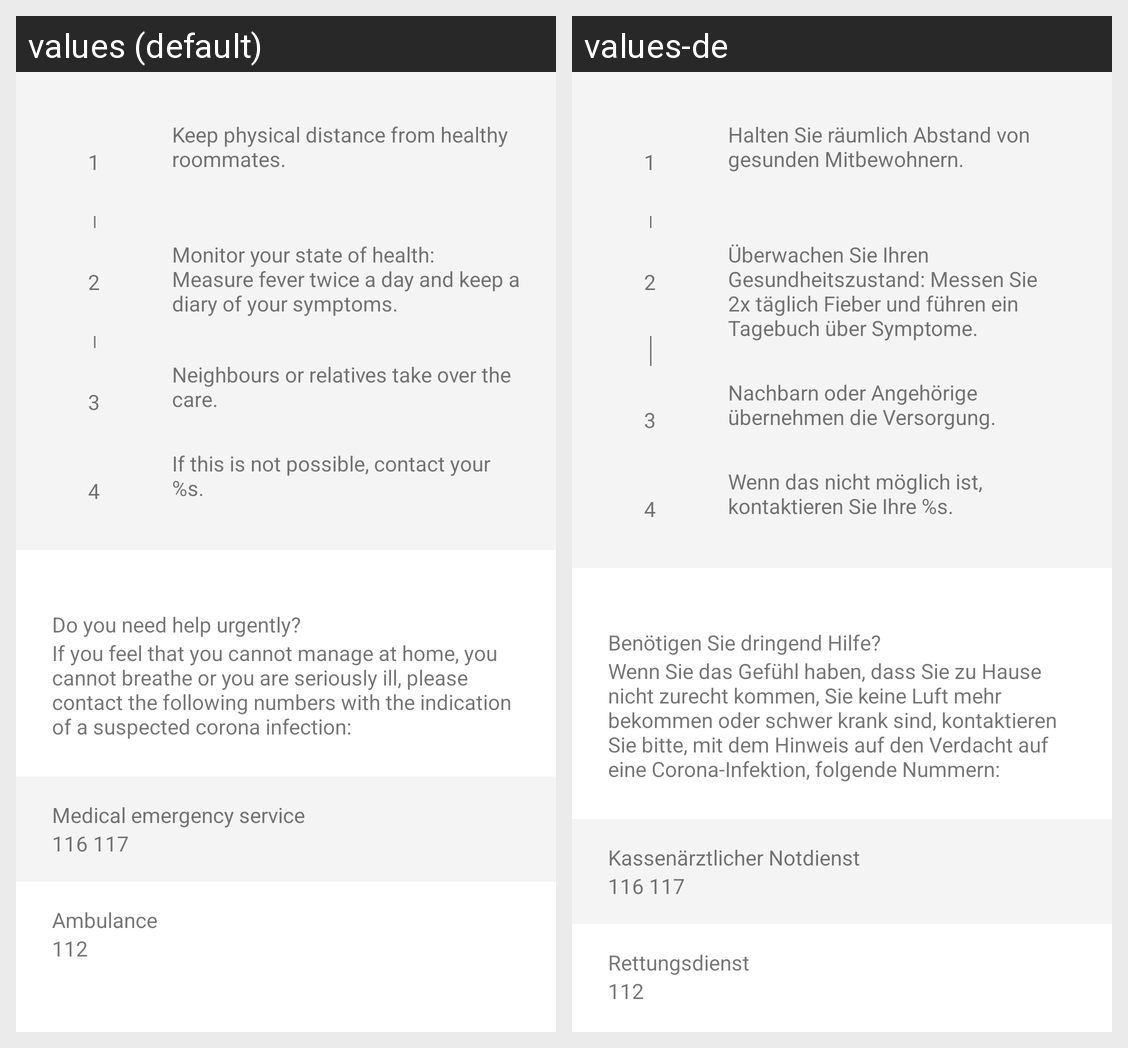

Locale-by-locale string values for the Android screen shown in this grid:
Android screen res/layout/guide_info_epoxy_model.xml rendered under 2 locales, left to right: values (default), values-de. Device: Nexus 5 (rendered at 1080×1920; each locale shown at half size, 540×960, under a caption strip naming it); theme AppTheme.
Strings drawn on this screen, with the default value and each locale's value (text and hints the layout hard-codes, and strings that could not be matched under every locale, appear in the picture but are not listed):

sickness_certificate_guidelines_first
  values: Keep physical distance from healthy roommates.
  values-de: Halten Sie räumlich Abstand von gesunden Mitbewohnern.

sickness_certificate_guidelines_second
  values: Monitor your state of health: Measure fever twice a day and keep a diary of your symptoms.
  values-de: Überwachen Sie Ihren Gesundheitszustand: Messen Sie 2x täglich Fieber und führen ein Tagebuch über Symptome.

sickness_certificate_guidelines_third
  values: Neighbours or relatives take over the care.
  values-de: Nachbarn oder Angehörige übernehmen die Versorgung.

sickness_certificate_guidelines_fourth
  values: If this is not possible, contact your %s.
  values-de: Wenn das nicht möglich ist, kontaktieren Sie Ihre %s.

sickness_certificate_urgent_help_headline
  values: Do you need help urgently?
  values-de: Benötigen Sie dringend Hilfe?

sickness_certificate_urgent_help_content
  values: If you feel that you cannot manage at home, you cannot breathe or you are seriously ill, please contact the following numbers with the indication of a suspected corona infection:
  values-de: Wenn Sie das Gefühl haben, dass Sie zu Hause nicht zurecht kommen, Sie keine Luft mehr bekommen oder schwer krank sind, kontaktieren Sie bitte, mit dem Hinweis auf den Verdacht auf eine Corona-Infektion, folgende Nummern:

sickness_certificate_phone_emergency_label
  values: Medical emergency service
  values-de: Kassenärztlicher Notdienst

sickness_certificate_phone_emergency_number
  values: 116 117
  values-de: 116 117

sickness_certificate_phone_ambulance_label
  values: Ambulance
  values-de: Rettungsdienst

sickness_certificate_phone_ambulance_number
  values: 112
  values-de: 112
